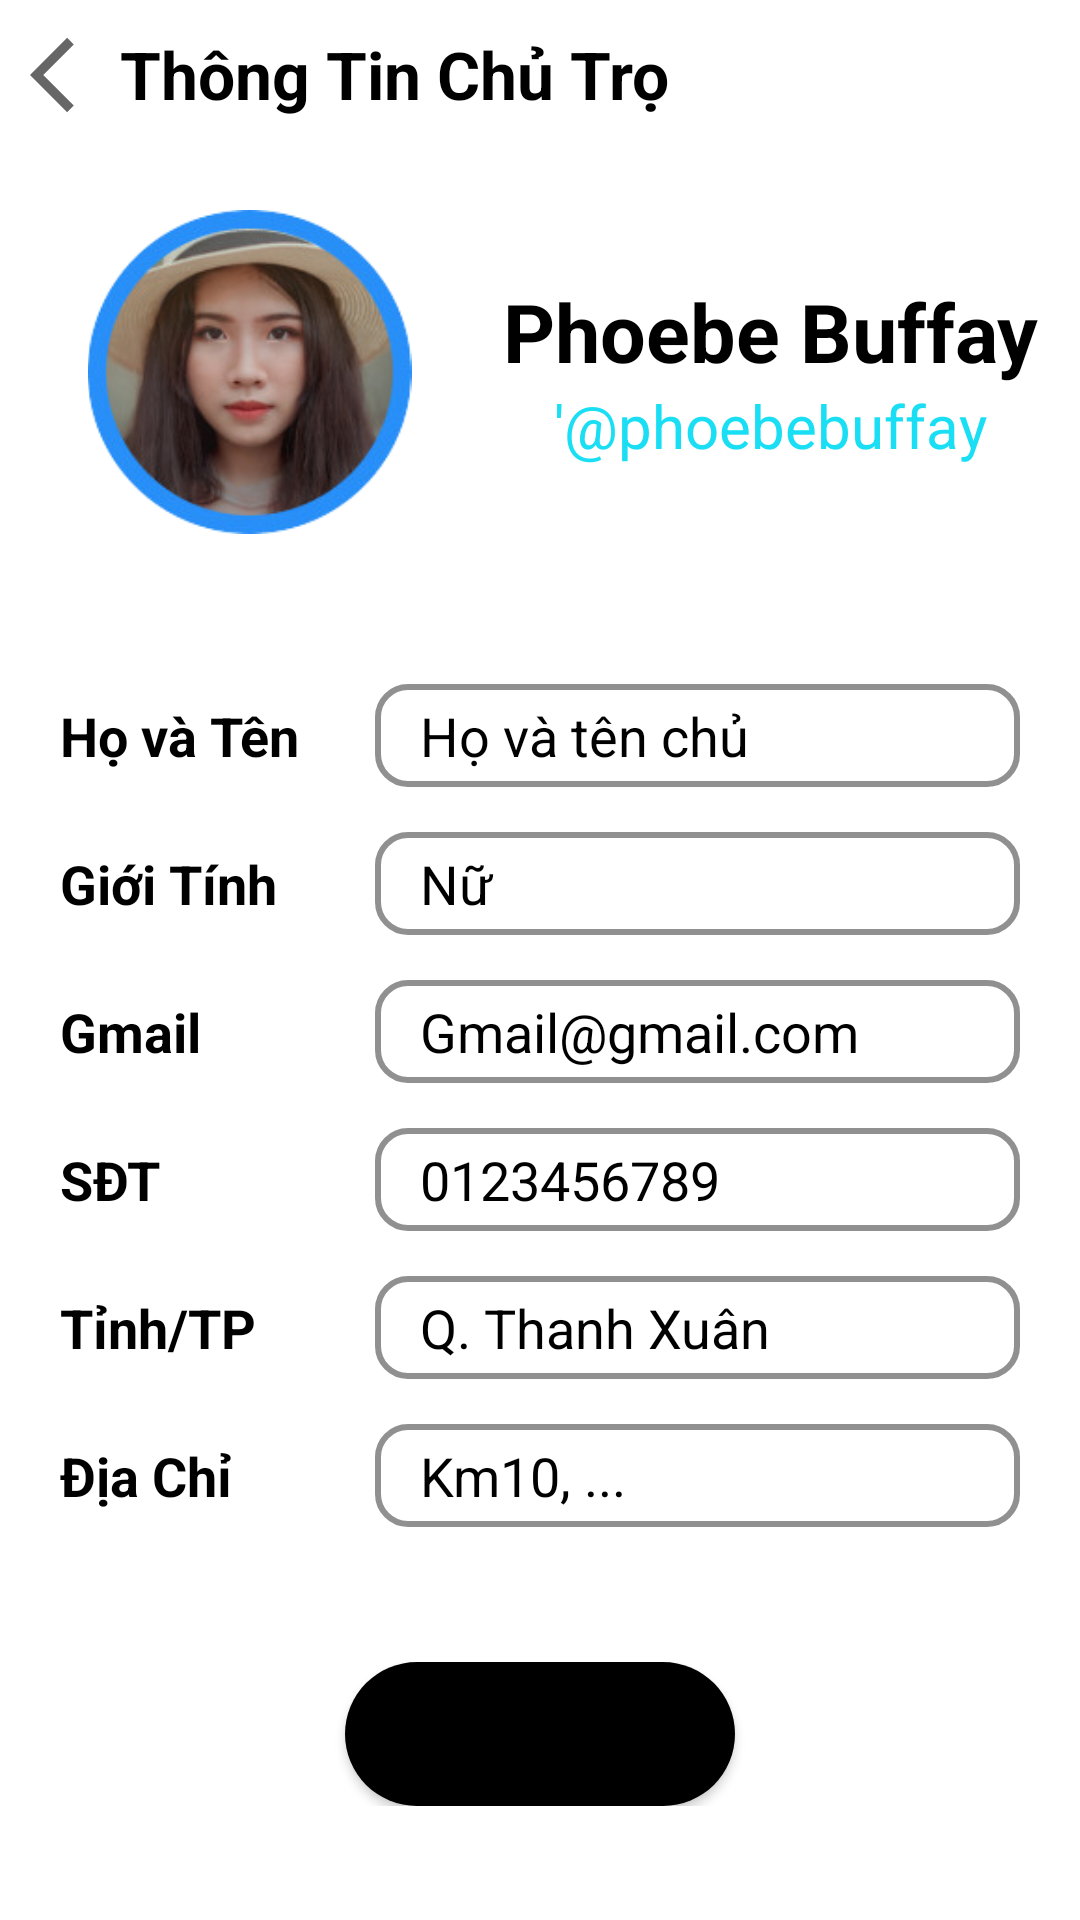

Here is an Android app screen rendered from its layout file. Give the layout XML and the strings, colors and styles it references.
<!-- AndroidManifest.xml: application theme Theme.DemoBottomNav -->
<!-- res/layout/fragment_frgm_sua_thong_tin_chu.xml -->
<?xml version="1.0" encoding="utf-8"?>
<LinearLayout xmlns:android="http://schemas.android.com/apk/res/android"
    xmlns:app="http://schemas.android.com/apk/res-auto"
    xmlns:tools="http://schemas.android.com/tools"
    android:id="@+id/frameLayout2"
    android:layout_width="match_parent"
    android:layout_height="match_parent"
    android:orientation="vertical"
    android:padding="10dp">

    <LinearLayout
        android:layout_width="match_parent"
        android:layout_height="wrap_content"
        >

        <ImageView
            android:id="@+id/icBackSuaThongTinChu"
            android:layout_width="wrap_content"
            android:layout_height="wrap_content"
            android:src="@drawable/ic_back"
            />

        <TextView
            android:layout_width="wrap_content"
            android:layout_height="wrap_content"
            android:text="Thông Tin Chủ Trọ"
            android:textColor="@color/black"
            android:textStyle="bold"
            android:textSize="22dp"
            />

    </LinearLayout>

    <LinearLayout
        android:layout_width="match_parent"
        android:layout_height="wrap_content"
        android:orientation="horizontal"
        android:layout_marginTop="30dp"
        android:layout_marginBottom="50dp"
        android:gravity="center"
        >

        <ImageView
            android:id="@+id/imgAnhChu"
            android:layout_width="139dp"
            android:layout_height="108dp"
            android:layout_marginRight="15dp"
            android:src="@drawable/img_user" />

        <LinearLayout
            android:layout_width="wrap_content"
            android:layout_height="wrap_content"
            android:orientation="vertical"
            android:gravity="center"
            >

            <TextView
                android:id="@+id/txtTenChu"
                android:layout_width="wrap_content"
                android:layout_height="wrap_content"
                android:text="Phoebe Buffay"
                android:textColor="@color/black"
                android:textStyle="bold"
                android:textSize="27dp"
                />

            <TextView
                android:id="@+id/txtIdChu"
                android:layout_width="wrap_content"
                android:layout_height="wrap_content"
                android:text="'@phoebebuffay"
                android:textColor="#1ADEF4"
                android:textSize="20dp"
                />

        </LinearLayout>

    </LinearLayout>

    <LinearLayout
        android:layout_width="match_parent"
        android:layout_height="wrap_content"
        android:paddingLeft="10dp"
        android:paddingRight="10dp"
        android:orientation="vertical"
        >

        <LinearLayout
            android:layout_width="match_parent"
            android:layout_height="wrap_content"
            android:orientation="horizontal"
            android:gravity="center"
            android:layout_marginBottom="15dp"
            >

            <TextView
                android:layout_width="90dp"
                android:layout_height="wrap_content"
                android:text="Họ và Tên"
                android:textColor="@color/black"
                android:textStyle="bold"
                android:textSize="18dp"
                android:layout_marginRight="15dp"
                />

            <EditText
                android:id="@+id/edtSuaTtcHoTen"
                android:layout_width="match_parent"
                android:layout_height="wrap_content"
                android:text="Họ và tên chủ"
                android:textColor="@color/black"
                android:paddingLeft="15dp"
                android:background="@drawable/ct_edittext"
                android:paddingTop="5dp"
                android:paddingBottom="5dp"
                android:editable="false"
                />

        </LinearLayout>

        <LinearLayout
            android:layout_width="match_parent"
            android:layout_height="wrap_content"
            android:orientation="horizontal"
            android:gravity="center"
            android:layout_marginBottom="15dp"
            >

            <TextView
                android:layout_width="90dp"
                android:layout_height="wrap_content"
                android:text="Giới Tính"
                android:textColor="@color/black"
                android:textStyle="bold"
                android:textSize="18dp"
                android:layout_marginRight="15dp"
                />

            <EditText
                android:id="@+id/edtSuaTtcGioiTinh"
                android:layout_width="match_parent"
                android:layout_height="wrap_content"
                android:text="Nữ"
                android:textColor="@color/black"
                android:paddingLeft="15dp"
                android:background="@drawable/ct_edittext"
                android:paddingTop="5dp"
                android:paddingBottom="5dp"
                android:editable="false"
                />

        </LinearLayout>

        <LinearLayout
            android:layout_width="match_parent"
            android:layout_height="wrap_content"
            android:orientation="horizontal"
            android:gravity="center"
            android:layout_marginBottom="15dp"
            >

            <TextView
                android:layout_width="90dp"
                android:layout_height="wrap_content"
                android:text="Gmail"
                android:textColor="@color/black"
                android:textStyle="bold"
                android:textSize="18dp"
                android:layout_marginRight="15dp"
                />

            <EditText
                android:id="@+id/edtSuaTtcGmail"
                android:layout_width="match_parent"
                android:layout_height="wrap_content"
                android:text="Gmail@gmail.com"
                android:textColor="@color/black"
                android:paddingLeft="15dp"
                android:background="@drawable/ct_edittext"
                android:paddingTop="5dp"
                android:paddingBottom="5dp"
                android:editable="false"
                />

        </LinearLayout>

        <LinearLayout
            android:layout_width="match_parent"
            android:layout_height="wrap_content"
            android:orientation="horizontal"
            android:gravity="center"
            android:layout_marginBottom="15dp"
            >

            <TextView
                android:layout_width="90dp"
                android:layout_height="wrap_content"
                android:text="SĐT"
                android:textColor="@color/black"
                android:textStyle="bold"
                android:textSize="18dp"
                android:layout_marginRight="15dp"
                />

            <EditText
                android:id="@+id/edtSuaTtcSDT"
                android:layout_width="match_parent"
                android:layout_height="wrap_content"
                android:text="0123456789"
                android:textColor="@color/black"
                android:paddingLeft="15dp"
                android:background="@drawable/ct_edittext"
                android:paddingTop="5dp"
                android:paddingBottom="5dp"
                android:editable="false"
                />

        </LinearLayout>

        <LinearLayout
            android:layout_width="match_parent"
            android:layout_height="wrap_content"
            android:orientation="horizontal"
            android:gravity="center"
            android:layout_marginBottom="15dp"
            >

            <TextView
                android:layout_width="90dp"
                android:layout_height="wrap_content"
                android:text="Tỉnh/TP"
                android:textColor="@color/black"
                android:textStyle="bold"
                android:textSize="18dp"
                android:layout_marginRight="15dp"
                />

            <EditText
                android:id="@+id/edtSuaTtcQuan"
                android:layout_width="match_parent"
                android:layout_height="wrap_content"
                android:text="Q. Thanh Xuân"
                android:textColor="@color/black"
                android:paddingLeft="15dp"
                android:background="@drawable/ct_edittext"
                android:paddingTop="5dp"
                android:paddingBottom="5dp"
                android:editable="false"
                />

        </LinearLayout>

        <LinearLayout
            android:layout_width="match_parent"
            android:layout_height="wrap_content"
            android:orientation="horizontal"
            android:gravity="center"
            android:layout_marginBottom="15dp"
            >

            <TextView
                android:layout_width="90dp"
                android:layout_height="wrap_content"
                android:text="Địa Chỉ"
                android:textColor="@color/black"
                android:textStyle="bold"
                android:textSize="18dp"
                android:layout_marginRight="15dp"
                />

            <EditText
                android:id="@+id/edtSuaTtcDiaChi"
                android:layout_width="match_parent"
                android:layout_height="wrap_content"
                android:text="Km10, ..."
                android:textColor="@color/black"
                android:paddingLeft="15dp"
                android:background="@drawable/ct_edittext"
                android:paddingTop="5dp"
                android:paddingBottom="5dp"
                android:editable="false"
                />

        </LinearLayout>

    </LinearLayout>

    <LinearLayout
        android:layout_width="match_parent"
        android:layout_height="wrap_content"
        android:layout_marginTop="30dp"
        android:gravity="center"
        android:orientation="horizontal">

        <Button
            android:id="@+id/btnSuaTtc"
            android:layout_width="130dp"
            android:layout_height="wrap_content"
            android:background="@drawable/botron_button"
            android:text="Sửa"
            android:textAllCaps="false"
            android:textSize="25dp"
            android:padding="0dp"
            android:layout_margin="0dp"
            app:backgroundTint="@color/black" />

    </LinearLayout>

</LinearLayout>
<!-- resources referenced by this layout -->
<resources>
  <color name="black">#FF000000</color>
  <!-- drawable botron_button (drawable) -->
  <?xml version="1.0" encoding="utf-8"?>
  <shape xmlns:android="http://schemas.android.com/apk/res/android">
  
  
  
      <corners android:radius="100dp" />
      <solid android:color="@color/black"  />
  </shape>
  <!-- drawable ct_edittext (drawable) -->
  <?xml version="1.0" encoding="utf-8"?>
  <selector xmlns:android="http://schemas.android.com/apk/res/android">
      <item android:state_enabled="true" android:state_focused="true">
          <shape android:shape="rectangle">
              <solid android:color="@android:color/white" />
              <corners android:radius="10dp" />
              <stroke android:width="2dp" android:color="@color/black" />
          </shape>
      </item>
  
      <item android:state_enabled="true">
          <shape android:shape="rectangle">
              <solid android:color="@android:color/white" />
              <corners android:radius="10dp" />
              <stroke android:width="2dp" android:color="#909090" />
          </shape>
      </item>
  
  </selector>
  <!-- drawable ic_back (drawable) -->
  <vector android:autoMirrored="true" android:height="30dp"
      android:tint="?attr/colorControlNormal" android:viewportHeight="24"
      android:viewportWidth="24" android:width="30dp" xmlns:android="http://schemas.android.com/apk/res/android">
      <path android:fillColor="@android:color/black" android:pathData="M11.67,3.87L9.9,2.1 0,12l9.9,9.9 1.77,-1.77L3.54,12z"/>
  </vector>
  <!-- drawable img_user: png bitmap (drawable, 49520 bytes) -->
  <style name="Theme.DemoBottomNav" parent="Theme.MaterialComponents.DayNight.NoActionBar">
          
          <item name="colorPrimary">@color/purple_500</item>
          <item name="colorPrimaryVariant">@color/purple_700</item>
          <item name="colorOnPrimary">@color/white</item>
          
          <item name="colorSecondary">@color/teal_200</item>
          <item name="colorSecondaryVariant">@color/teal_700</item>
          <item name="colorOnSecondary">@color/black</item>
          
          <item name="android:statusBarColor" tools:targetApi="l">?attr/colorPrimaryVariant</item>
          
      </style>
  <color name="purple_500">#FF6200EE</color>
  <color name="purple_700">#FF3700B3</color>
  <color name="white">#FFFFFFFF</color>
  <color name="teal_200">#FF03DAC5</color>
  <color name="teal_700">#FF018786</color>
</resources>
